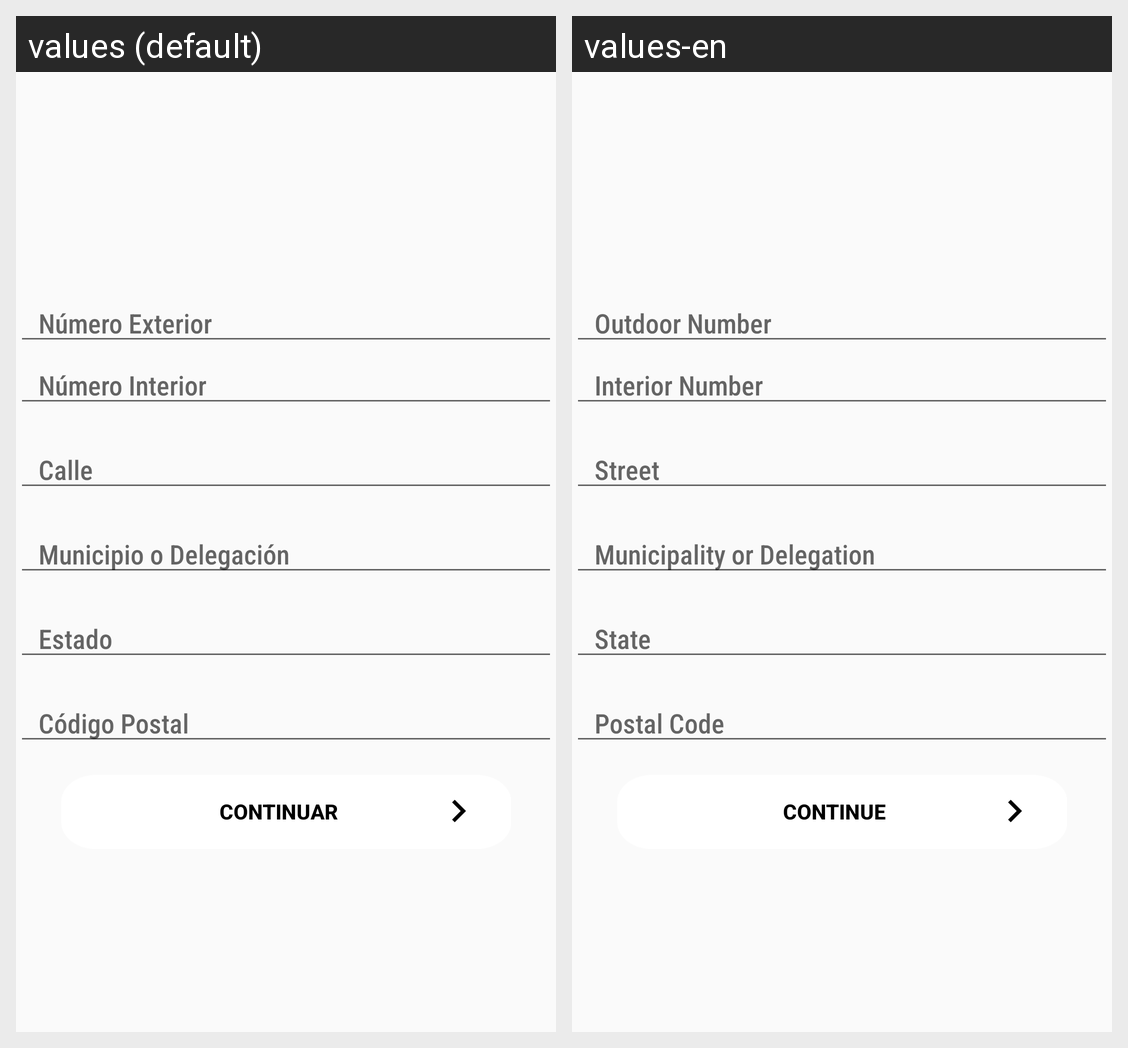

The same Android screen rendered under two of its app's locales, left to right. List the strings drawn on it with the default value and each locale's translation.
Android screen res/layout/form_direccion.xml rendered under 2 locales, left to right: values (default), values-en. Device: Nexus 5 (rendered at 1080×1920; each locale shown at half size, 540×960, under a caption strip naming it); theme CustomActivityTheme.
Strings drawn on this screen, with the default value and each locale's value (text and hints the layout hard-codes, and strings that could not be matched under every locale, appear in the picture but are not listed):

Numero_Exterior
  values: Número Exterior
  values-en: Outdoor Number

Numero_Interior
  values: Número Interior
  values-en: Interior Number

Calle
  values: Calle
  values-en: Street

Municipio_o_Delegacion
  values: Municipio o Delegación
  values-en: Municipality or Delegation

Estado
  values: Estado
  values-en: State

Codigo_Postal
  values: Código Postal
  values-en: Postal Code

Continuar
  values: Continuar
  values-en: Continue
